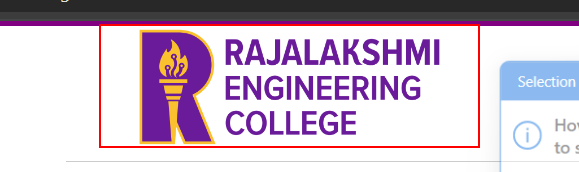
Task: to find element 
Workflow: FindElement3

Step 1: find the image
